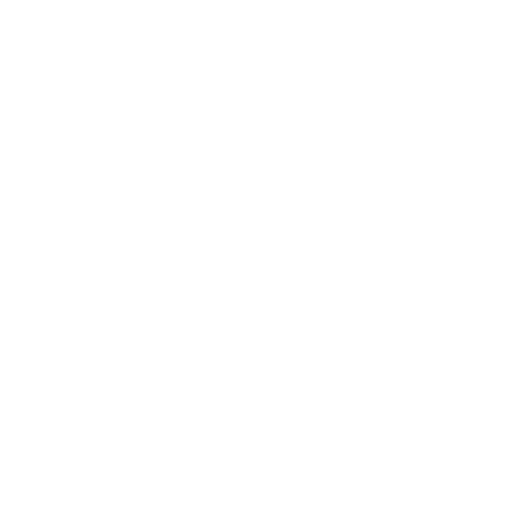
t = 0.00 s
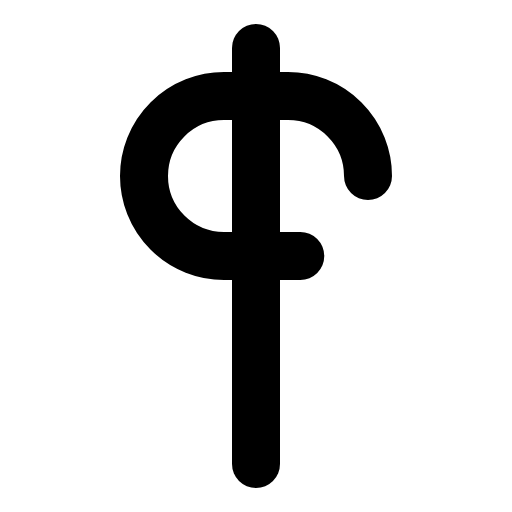
t = 0.38 s
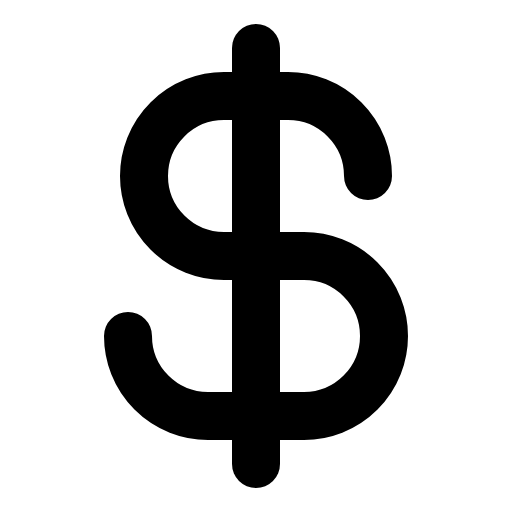
t = 1.13 s
t = 1.50 s: frame unchanged from t = 1.13 s, image omitted
t = 1.88 s: frame unchanged from t = 1.13 s, image omitted
t = 2.63 s: frame unchanged from t = 1.13 s, image omitted

The animated SVG that drew these frames (rendered in a browser with its animation timeline set to each time). Animation: 1 CSS @keyframes rule; one cycle of 3.00 s, repeats indefinitely.

<svg xmlns="http://www.w3.org/2000/svg" viewBox="0 0 256 256">
  <style>
    .draw-line {
      stroke-dasharray: 2000;
      stroke-dashoffset: 0;
    }
    svg:hover .draw-line {
      animation: phosphor-draw-in 3s ease-in-out infinite alternate;
    }
    @keyframes phosphor-draw-in {
      0%   { stroke-dashoffset: 2000; }
      50%  { stroke-dashoffset: 0; }
      100% { stroke-dashoffset: 0; }
    }
  </style><rect width="256" height="256" fill="none"/><line x1="128" y1="24" x2="128" y2="232" fill="none" stroke="currentColor" stroke-linecap="round" stroke-linejoin="round" stroke-width="24" class="draw-line"/><path d="M184,88a40,40,0,0,0-40-40H112a40,40,0,0,0,0,80h40a40,40,0,0,1,0,80H104a40,40,0,0,1-40-40" fill="none" stroke="currentColor" stroke-linecap="round" stroke-linejoin="round" stroke-width="24" class="draw-line"/></svg>
